Run: headless pygame with SDL's dummy video driver; simulated clock (each Clock.tick advances the game by its frame time, no real sleeping); random seed 0; keys injected as events and as key.get_pressed() state; no mouse input.
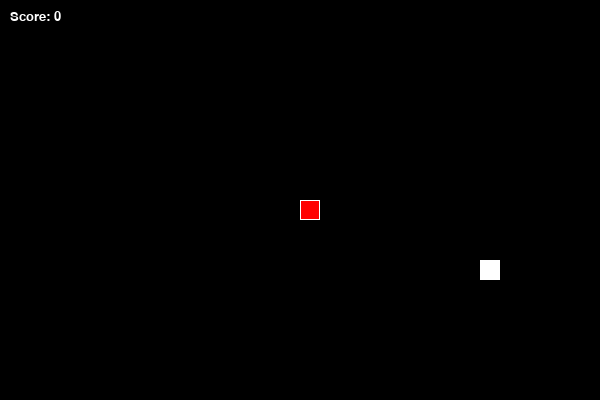
Frame 1 of 4 · flips 1–60 · no input
Frame 2 of 4 · flips 61–180 · tapped SPACE, RETURN · held RIGHT (→), D · screen unchanged from frame 1, image omitted
Frame 3 of 4 · flips 181–300 · held DOWN (↓), S · screen unchanged from frame 2, image omitted
Frame 4 of 4 · flips 301–420 · held LEFT (←), A, UP (↑), W · screen unchanged from frame 3, image omitted

The pygame program that drew these frames:

import pygame
import sys
import random

# Initialize Pygame
pygame.init()

# Game constants
WINDOW_WIDTH = 600
WINDOW_HEIGHT = 400
CELL_SIZE = 20
GRID_WIDTH = WINDOW_WIDTH // CELL_SIZE
GRID_HEIGHT = WINDOW_HEIGHT // CELL_SIZE
FPS = 10

# Colors
WHITE = (255, 255, 255)
BLACK = (0, 0, 0)
RED = (255, 0, 0)

# Directions
UP = (0, -1)
DOWN = (0, 1)
LEFT = (-1, 0)
RIGHT = (1, 0)

class Snake:
    def __init__(self):
        self.length = 1
        self.positions = [((WINDOW_WIDTH // 2), (WINDOW_HEIGHT // 2))]
        self.direction = random.choice([UP, DOWN, LEFT, RIGHT])
        self.color = RED

    def get_head_position(self):
        return self.positions[0]

    def turn(self, point):
        if self.length > 1 and (point[0] * -1, point[1] * -1) == self.direction:
            return
        else:
            self.direction = point

    def move(self):
        cur = self.get_head_position()
        x, y = self.direction
        new = (((cur[0] + (x * CELL_SIZE)) % WINDOW_WIDTH), (cur[1] + (y * CELL_SIZE)) % WINDOW_HEIGHT)
        if len(self.positions) > 2 and new in self.positions[2:]:
            self.reset()
        else:
            self.positions.insert(0, new)
            if len(self.positions) > self.length:
                self.positions.pop()

    def reset(self):
        self.length = 1
        self.positions = [((WINDOW_WIDTH // 2), (WINDOW_HEIGHT // 2))]
        self.direction = random.choice([UP, DOWN, LEFT, RIGHT])

    def draw(self, surface):
        for p in self.positions:
            r = pygame.Rect((p[0], p[1]), (CELL_SIZE, CELL_SIZE))
            pygame.draw.rect(surface, self.color, r)
            pygame.draw.rect(surface, WHITE, r, 1)

    def handle_keys(self):
        keys = pygame.key.get_pressed()
        if keys[pygame.K_UP]:
            self.turn(UP)
        elif keys[pygame.K_DOWN]:
            self.turn(DOWN)
        elif keys[pygame.K_LEFT]:
            self.turn(LEFT)
        elif keys[pygame.K_RIGHT]:
            self.turn(RIGHT)

    def check_collision(self):
        # Check if snake hits the wall
        if (self.get_head_position()[0] < 0 or
            self.get_head_position()[0] >= WINDOW_WIDTH or
            self.get_head_position()[1] < 0 or
            self.get_head_position()[1] >= WINDOW_HEIGHT):
            return True
        
        # Check if snake hits itself
        if len(self.positions) > 2 and self.get_head_position() in self.positions[1:]:
            return True
        
        return False

class Food:
    def __init__(self):
        self.position = (0, 0)
        self.color = WHITE
        self.randomize_position()

    def randomize_position(self):
        self.position = (random.randint(0, GRID_WIDTH - 1) * CELL_SIZE, random.randint(0, GRID_HEIGHT - 1) * CELL_SIZE)

    def draw(self, surface):
        r = pygame.Rect((self.position[0], self.position[1]), (CELL_SIZE, CELL_SIZE))
        pygame.draw.rect(surface, self.color, r)

def display_game_over(surface):
    font = pygame.font.SysFont('Arial', 36)
    text = font.render('Game Over', True, WHITE)
    text_rect = text.get_rect(center=(WINDOW_WIDTH / 2, WINDOW_HEIGHT / 2))
    surface.blit(text, text_rect)

def main():
    clock = pygame.time.Clock()
    screen = pygame.display.set_mode((WINDOW_WIDTH, WINDOW_HEIGHT), 0, 32)
    surface = pygame.Surface(screen.get_size())
    surface = surface.convert()
    snake = Snake()
    food = Food()

    score = 0
    font = pygame.font.SysFont('Arial', 20)

    while True:
        for event in pygame.event.get():
            if event.type == pygame.QUIT:
                pygame.quit()
                sys.exit()
        
        snake.handle_keys()
        snake.move()

        if snake.get_head_position() == food.position:
            snake.length += 1
            score += 1
            food.randomize_position()

        if snake.check_collision():
            display_game_over(surface)
            pygame.display.update()
            pygame.time.wait(2000)  # Wait for 2 seconds
            snake.reset()
            score = 0

        surface.fill(BLACK)
        snake.draw(surface)
        food.draw(surface)

        # Draw score on the top
        score_text = font.render(f'Score: {score}', True, WHITE)
        surface.blit(score_text, (10, 10))

        screen.blit(surface, (0, 0))
        pygame.display.update()
        clock.tick(FPS)

if __name__ == "__main__":
    main()
